5-way image classification set "refined_rcnn" from GitHub (andrewsalim10/tugas_kel_pcdvk); label vocabulary: apple scab, apple black rot, apple cedar apple rust, apple healthy, apple healthy removed.

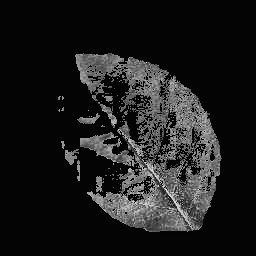
Label: apple healthy

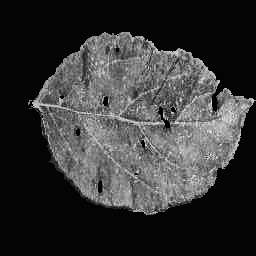
Label: apple cedar apple rust

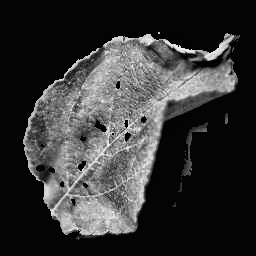
Label: apple cedar apple rust

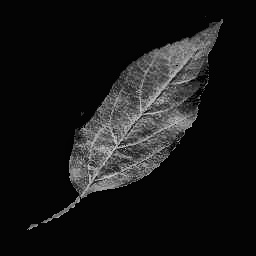
Label: apple healthy

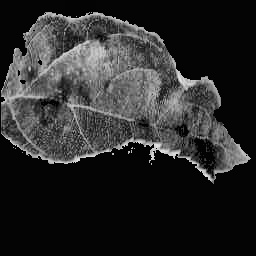
Label: apple scab

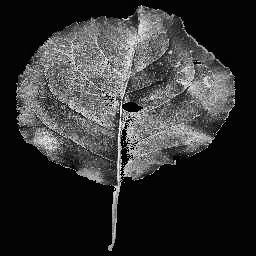
Label: apple black rot
